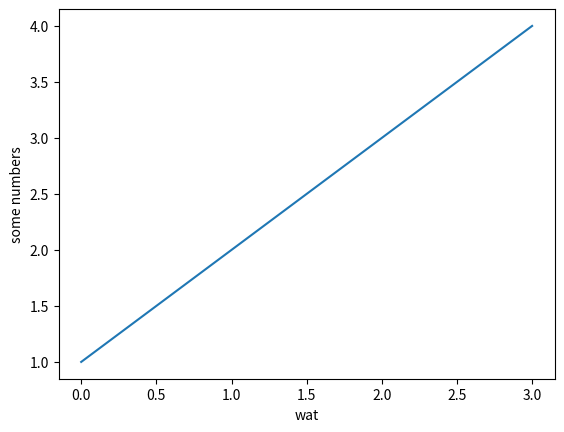

Python code for this plot:
# -*- coding: utf-8 -*-
"""
Created on Thu Oct 25 11:59:15 2018

[redacted]
"""
import math
import matplotlib.pyplot as plt

def pipe_line_len(base_voltage,transient_voltage,voltage,base_length,alpha):
    
    length = base_length*((pow(base_voltage - transient_voltage,alpha)*voltage)/(pow(voltage-transient_voltage,alpha)*base_voltage))
    
    return length

def num_of_pipe_stages(voltage,alpha,base_voltage,transient_voltage):

    n = ((voltage*pow(base_voltage-transient_voltage,alpha))/(base_voltage*pow(voltage - transient_voltage,alpha))) - 1
         
    return n

def alpha_power(dyn_power_base,voltage,base_voltage,frequency,stat_pwr_base,n,dyn_pwr_latch,stat_pwr_latch):
    
    a_pwr = (dyn_power_base*((pow(voltage,2))/(pow(base_voltage,2)))*frequency) 
    + ((voltage/base_voltage)*stat_pwr_base) + n*(((pow(voltage,2)/pow(base_voltage,2))*frequency) 
    + ((voltage/base_voltage)*stat_pwr_latch))

    return a_pwr

base_voltage = 1.2
voltage = 0.7
transient_voltage = 0.6
alpha = 1.2

n = num_of_pipe_stages(voltage,alpha,base_voltage,transient_voltage)
print(n)

plt.plot([1,2,3,4])
plt.ylabel('some numbers')
plt.xlabel('wat')
plt.show()
